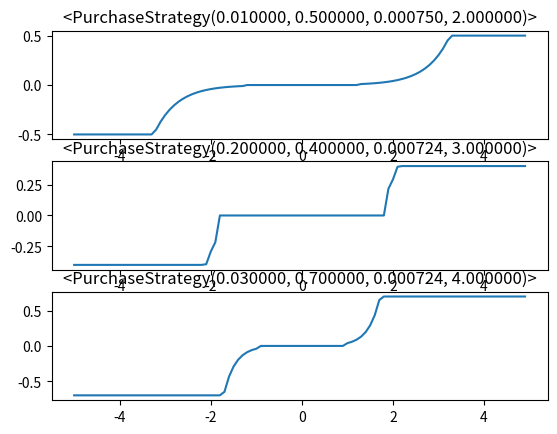

Reproduce this figure in Python.
import math


class PurchaseStrategy:
    def __init__(self, min_thresh, ceiling, a, n):
        self.min_thresh = min_thresh
        self.ceiling = ceiling
        self.a = a
        self.n = n

    def calc_buy_sell_rate(self, change_rate):
        try:
            invest_index = self.a * math.exp(self.n * abs(change_rate))
        except OverflowError as e:
            print(change_rate, self.a, self.n)
            print(e)
            raise e

        invest_index = 0 if invest_index < self.min_thresh else invest_index
        invest_index = min(invest_index, self.ceiling)

        if change_rate < 0:
            invest_index = - invest_index

        return invest_index

    def __str__(self):
        return f"<{self.__class__.__name__}({self.min_thresh:f}, {self.ceiling:f}, {self.a:f}, {self.n:f})>"

    @classmethod
    def plot_samples(cls):
        import matplotlib.pyplot as plt
        import numpy as np

        eval_list = [
            (0.01, .5, 0.00075, 2),
            (0.2, .4, 0.000724, 3),
            (0.03, .7, 0.000724, 4),
        ]

        n_cols = 3
        n_rows = math.ceil(len(eval_list)/n_cols)
        x_axis = np.arange(-5, 5, 0.1)
        for i, item in enumerate(eval_list):
            stg = cls(*item)
            vfunc = np.vectorize(stg.calc_buy_sell_rate)
            y_axis = vfunc(x_axis)

            ax1 = plt.subplot(n_cols, n_rows, i + 1)
            ax1.plot(x_axis, y_axis)
            ax1.set_title(f"{stg}")
        plt.show()


def test():
    stg = PurchaseStrategy(0.001, 0.0002, 0.1, 0.2)
    print(stg)


if __name__ == '__main__':
    # test()
    PurchaseStrategy.plot_samples()
